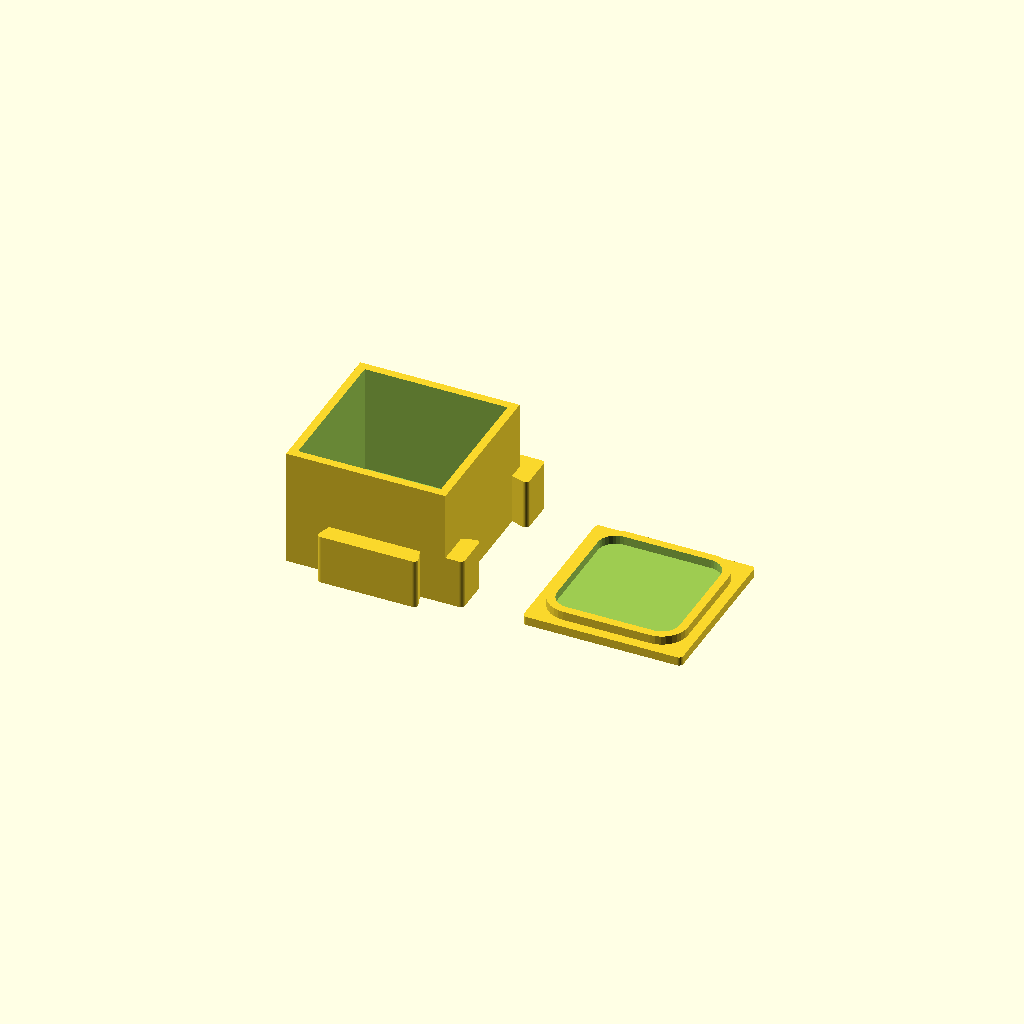
Cell 1: the model at its default parameters.
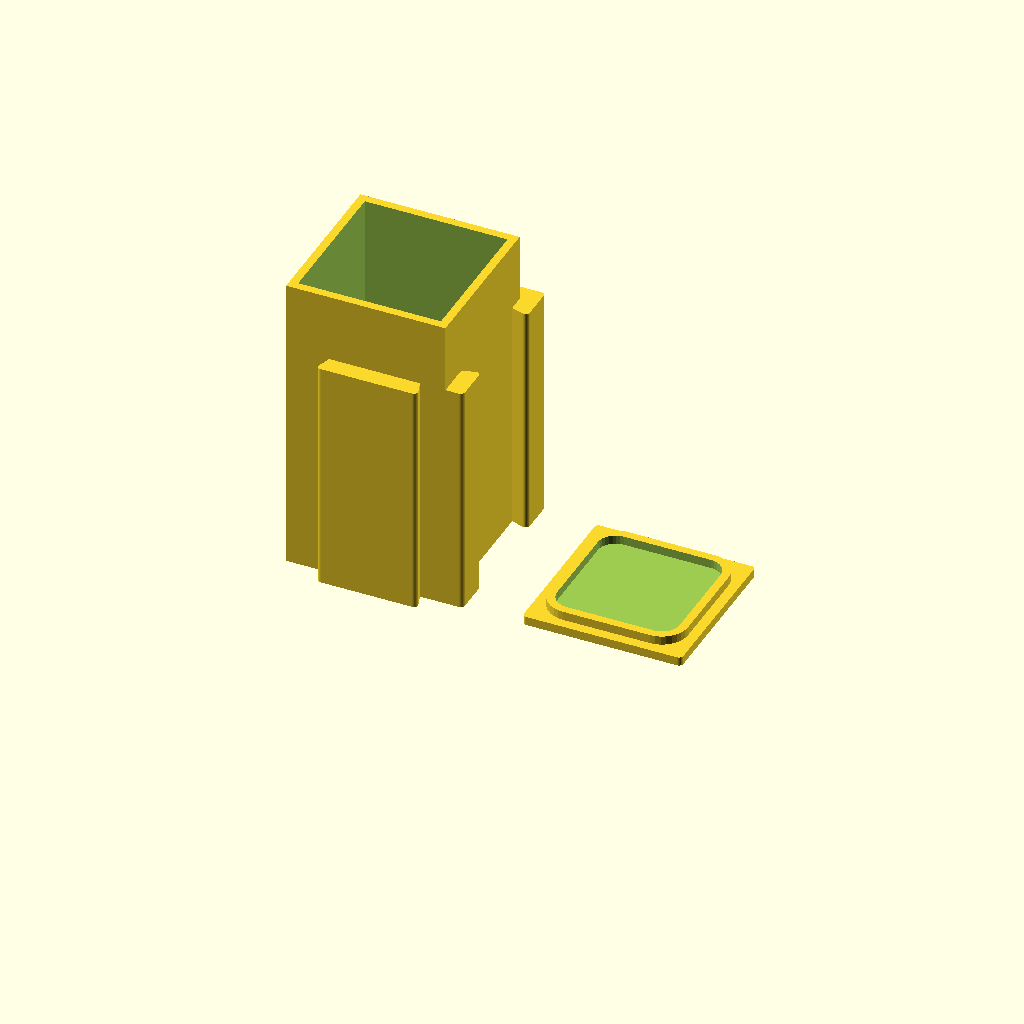
Cell 2: the same model with internal_height = 50.
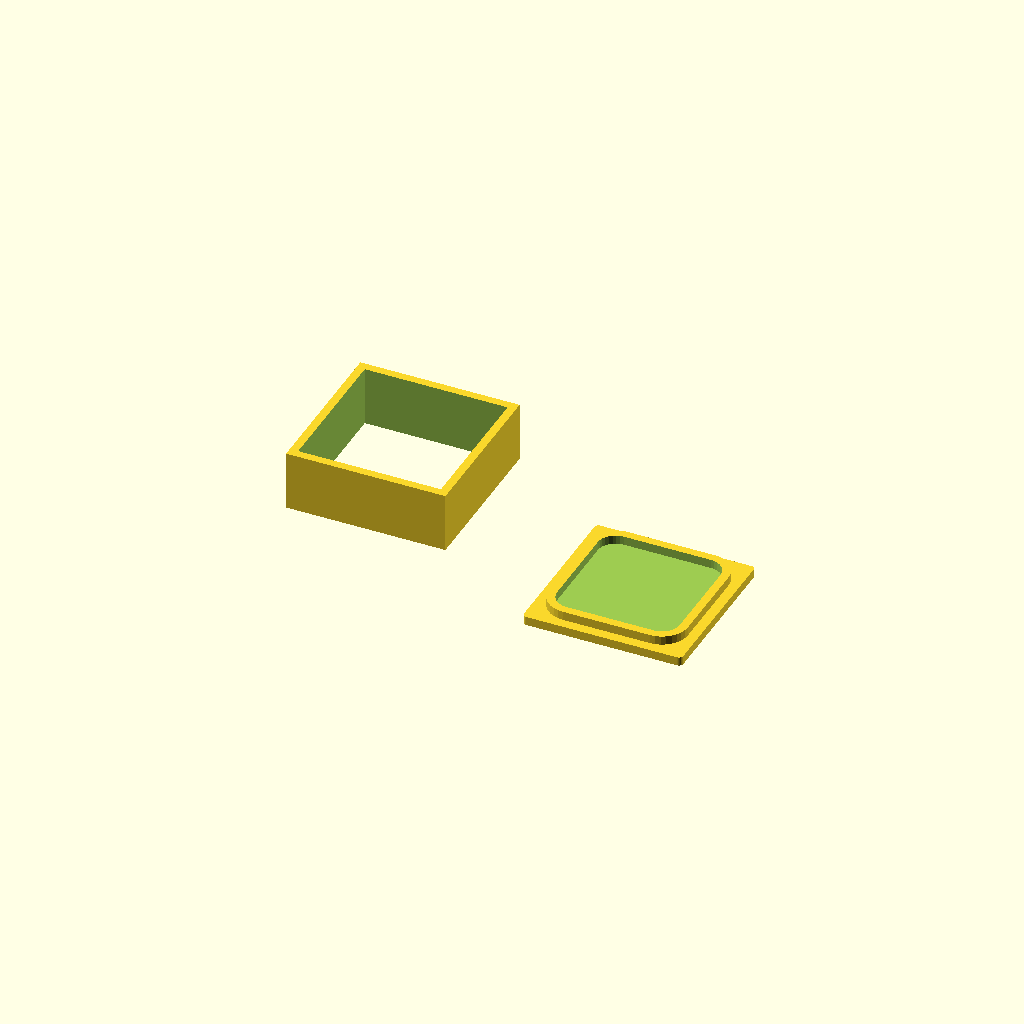
Cell 3 — radius_hole set to 100, the other parameters unchanged.
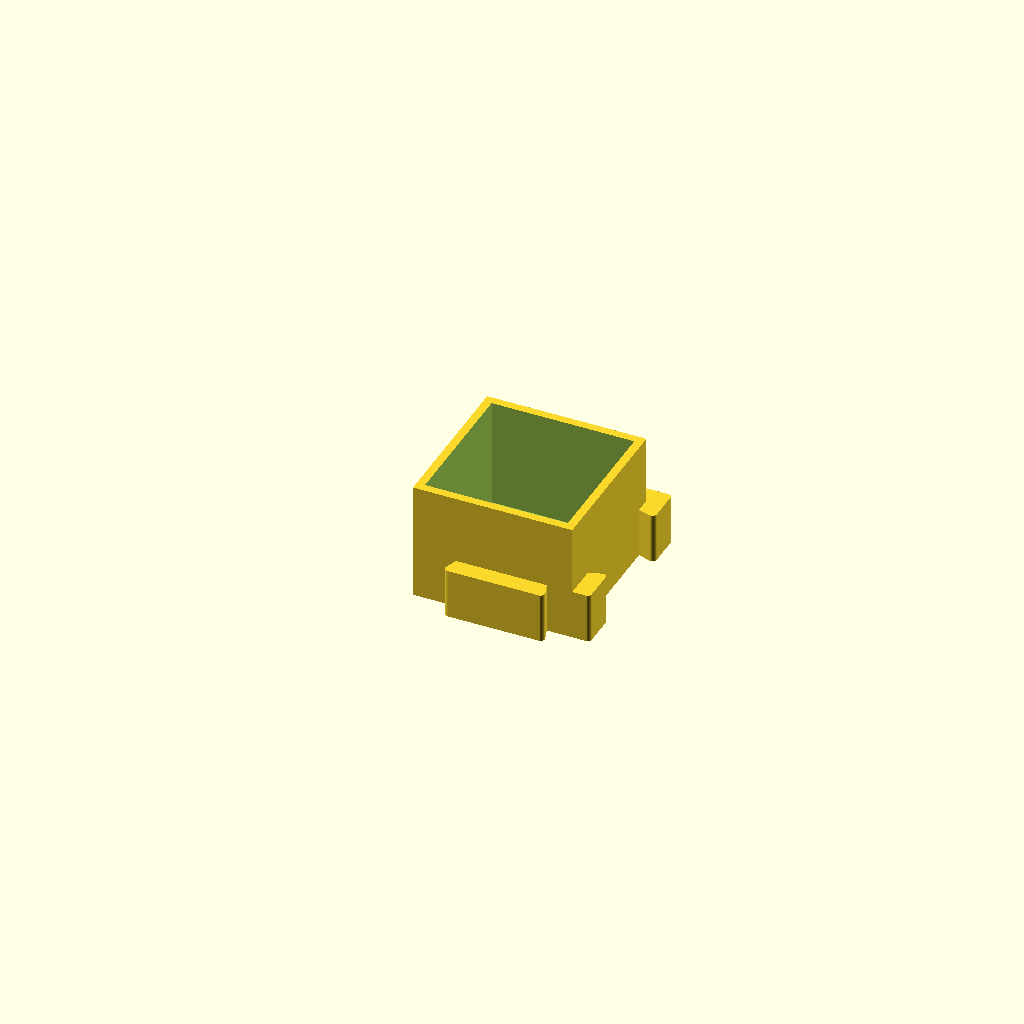
Cell 4: part = "first" (everything else at default).
One fixed orthographic camera (rotation 55°, 0°, 25°; colour scheme Cornfield) for every cell.
Source of the model, inputs/thingiverse/files/thing-1859724/files/biblioduino-boxes-v1.scad:
/********************************
Project:	Biblioduino
Date:		september 2014
Hubout Makers Lab
Designed by: Andrea Mantelli

Biblioduino is born in september 2014 at Hubout Makers Lab from an idea of Andrea Mantelli, Giorgio Rancilio, Andrea Sottocornola.
This work is licensed under a Creative Commons Attribution-ShareAlike 4.0 International License.
To read a copy of the licence goes to the web page:
http://creativecommons.org/licenses/by-sa/4.0/
*********************************/

// preview[view:south east, tilt:top]

// Which one would you like to see?
part = "both"; // [first:Personalized Box Only, second:Box Enclosure Only, both:Personalized Box and enclosure]

//Internal Lenght of the module
lenght_module = 1;  //[1:24, 2:54, 3:84, 4:110, 5:140]
x = lenght_module;

//Internal Widht of the module
width_module = 1;  //[1:24, 2:54, 3:84, 4:110, 5:140]
y = width_module;

//internal Height of the module (standard = 18.5)
internal_height = 18.5;      //[18.5 : 0.5 : 50]

hole_type = 0;          //[0:Circular, 1:Rectangular]
radius_hole = 5.2;      //[0.4 : 0.2 : 100]
rectangle_lenght =10;   //[1 : 100]    
rectangle_width = 10;   //[1 : 100]
h = internal_height+1.6;
s = h-11.6;



/* [Hidden] */
m = 3+0;          //profondità denti
t = 0.3+0;        //tolleranza
f = 0.7+0;        //raggio fillet
k = 7+0;          //larghezza dente
l = 1+0;          //strizione dente
a = 30+0;         //larghezza modulo
p = 1.4;          //spessore pareti
$fn=32;           //accuratezza circolare
//supplementar calculation constants
b1 = k+t;
b2 = k-l+t;
c1 = k-t;
c2 = k-l-t;

//////////////////////////////////////////////////////////////////////////////////

print_part();

//////////////////////////////////////////////////////////////////////////////////

module print_part() {
	if (part == "first") {
		personalized_box();
	} else if (part == "second") {
		box_enclosure();
	} else if (part == "both") {
		both();
	} else {
		both();
	}
}


//////////////////////////////////////////////////////////////////////////////////
//////////////////////////////////////////////////////////////////////////////////
//module constructing Biblioduino Boxes///////////////////////////////////////////
//////////////////////////////////////////////////////////////////////////////////
//////////////////////////////////////////////////////////////////////////////////

module base_shape() {
    
    union() { 
        
        for (j = [0:1:y-1]) {
            
            translate([0,j*a])
            
            for (i = [0:1:x-1]) {
                
                translate([i*a,0])
                polygon([[0,0],[b1,0],[b2,-m],[a-b2,-m],[a-b1,0],[a,0],[a,c1],[a-m,c2],[a-m,a-c2],[a,a-c1],[a,a],[a-c1,a],[a-c2,a-m],[c2,a-m],[c1,a],[0,a],[0,a-b1],[-m,a-b2],[-m,b2],[0,b1]],true);
            }
        }
    
    polygon([[p,p],[(a*x)-p-m,p],[(a*x)-p-m,(a*y)-p-m],[p,(a*y)-p-m]],true);
        
    }
}


//////////////////////////////////////////////////////////////////////////////////

module Box() {
    
    translate([-((a*x)-m)/2,-((a*y)-m)/2])
    difference() {
        union() {
            linear_extrude(height = s, center = false, convexity = 100, twist = 0)
            rounding(r=f)
            base_shape();
        
            linear_extrude(height = h, center = false, convexity = 100, twist = 0) 
            polygon([[0,0],[(a*x)-m,0],[(a*x)-m,(a*y)-m],[0,(a*y)-m]],true);
        }

        translate([0,0,1.5]) linear_extrude(height = h, center = false, convexity = 100, twist = 0) 
        polygon([[p,p],[(a*x)-p-m,p],[(a*x)-p-m,(a*y)-p-m],[p,(a*y)-p-m]],true);
    }
}




//////////////////////////////////////////////////////////////////////////////////

module personalized_box() {
    difference() {
    
        Box();
    
        translate([-(a*x/2)+5.75,-(a*y/2)+5.75])
        cylinder(20,d = 3.5,center=true);
    
        if (hole_type == 0)    {
            translate([0.6,0.6])
            cylinder(20,r = radius_hole,center=true);
        } 
        if (hole_type == 1)    {
            translate([1.8,1.8])
            cube([rectangle_lenght,rectangle_width,20],center=true);
        }
    }
}




//////////////////////////////////////////////////////////////////////////////////

module box_enclosure() {
    difference() {
        union() {
            linear_extrude(height = 1.5, center = false, convexity = 100, twist = 0)
            rounding(r=f)
            square([(a*x)-m,(a*y)-m], center = true);
    
            linear_extrude(height = 3, center = false, convexity = 100, twist = 0)
            rounding(r=3+p)
            square([(a*x)-m-2*p-2*t,(a*y)-m-2*p-2*t], center = true);
        }
        translate([0,0,1.5])
        linear_extrude(height = 3, center = false, convexity = 100, twist = 0)
        rounding(r=3)
        square([(a*x)-m-4*p-2*t,(a*y)-m-4*p-2*t], center = true);
    }
}

//////////////////////////////////////////////////////////////////////////////////

module both() {
    if (x>y) {
        translate([0, (((a*y)-m)/2)+8, 0]) personalized_box();
        translate([0, -(((a*y)-m)/2)-5, 0]) box_enclosure();
    }
    else {
        translate([-(((a*x)-m)/2)-8, 0, 0]) personalized_box();
        translate([(((a*x)-m)/2)+5, 0, 0]) box_enclosure();
    }
}



//////////////////////////////////////////////////////////////////////////////////
// morphology.scad
// Copyright (c) 2013 Oskar Linde. All rights reserved.
// License: BSD
//
// This library contains basic 2D morphology operations
//
// outset(d=1)            - creates a polygon at an offset d outside a 2D shape
// inset(d=1)             - creates a polygon at an offset d inside a 2D shape
// fillet(r=1)            - adds fillets of radius r to all concave corners of a 2D shape
// rounding(r=1)          - adds rounding to all convex corners of a 2D shape
// shell(d,center=false)  - makes a shell of width d along the edge of a 2D shape
//                        - positive values of d places the shell on the outside
//                        - negative values of d places the shell on the inside
//                        - center=true and positive d places the shell centered on the edge
//////////////////////////////////////////////////////////////////////////////////

module outset(d=1) {
	// Bug workaround for older OpenSCAD versions
	if (version_num() < 20130424) render() outset_extruded(d) children();
	else minkowski() {
		circle(r=d);
		children();
	}
}

module outset_extruded(d=1) {
   projection(cut=true) minkowski() {
        cylinder(r=d);
        linear_extrude(center=true) children();
   }
}

module inset(d=1) {
	 render() inverse() outset(d=d) inverse() children();
}

module fillet(r=1) {
	inset(d=r) render() outset(d=r) children();
}

module rounding(r=1) {
	outset(d=r) inset(d=r) children();
}

module shell(d,center=false) {
	if (center && d > 0) {
		difference() {
			outset(d=d/2) children();
			inset(d=d/2) children();
		}
	}
	if (!center && d > 0) {
		difference() {
			outset(d=d) children();
			children();
		}
	}
	if (!center && d < 0) {
		difference() {
			children();
			inset(d=-d) children();
		}
	}
	if (d == 0) children();
}


// Below are for internal use only

module inverse() {
	difference() {
		square(1e5,center=true);
		children();
	}
}
//////////////////////////////////////////////////////////////////////////////////
Customizer parameters (derived from the source; name, type, default, range or options):
part: string, default "both", options "first", "second", "both"
lenght_module: number, default 1, options 1, 2, 3, 4, 5
width_module: number, default 1, options 1, 2, 3, 4, 5
internal_height: number, default 18.5, range 18.5 to 50, step 0.5
hole_type: number, default 0, options 0, 1
radius_hole: number, default 5.2, range 0.4 to 100, step 0.2
rectangle_lenght: number, default 10, range 1 to 100
rectangle_width: number, default 10, range 1 to 100
